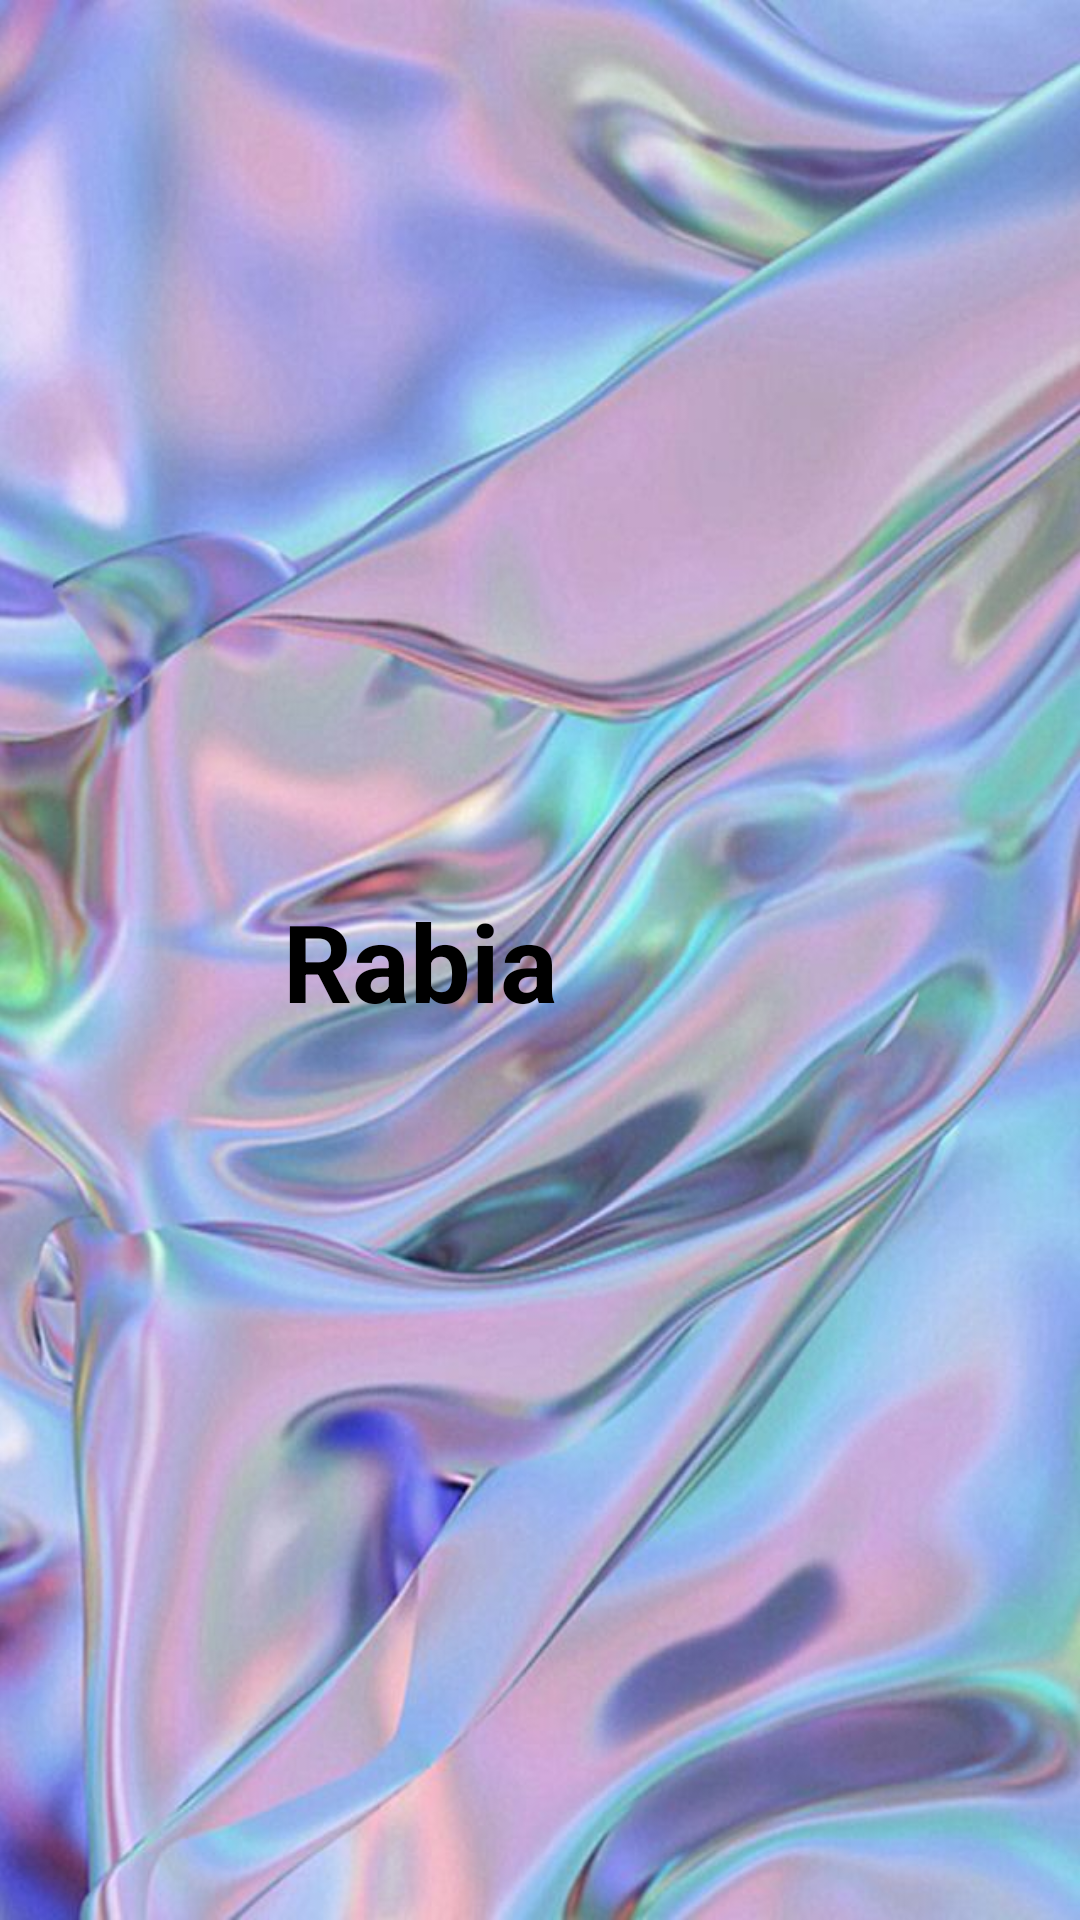

Write the Android layout XML for this screen, with the resource values it uses.
<!-- AndroidManifest.xml: application theme Theme.Assignment3_BCSF17A545 -->
<!-- res/layout/header.xml -->
<?xml version="1.0" encoding="utf-8"?>
<androidx.constraintlayout.widget.ConstraintLayout xmlns:android="http://schemas.android.com/apk/res/android"
    xmlns:tools="http://schemas.android.com/tools"
    android:layout_width="match_parent"
    android:layout_height="180dp"
    android:background="@mipmap/cal_bg"
    xmlns:app="http://schemas.android.com/apk/res-auto">
    <ImageView
        android:layout_width="match_parent"
        android:layout_height="match_parent"
        android:src="@mipmap/cal_bg"
        android:scaleType="centerCrop"/>
    <ImageView
        android:id="@+id/imageView"
        android:layout_width="70dp"
        android:layout_height="70dp"
        android:layout_marginHorizontal="16dp"
        android:src="@drawable/ic_baseline_account_circle_24"
        app:layout_constraintBottom_toBottomOf="parent"
        app:layout_constraintStart_toStartOf="parent"
        app:layout_constraintTop_toTopOf="parent" />

    <TextView
        android:id="@+id/name"
        android:layout_width="wrap_content"
        android:layout_height="wrap_content"
        android:text="Rabia"
        android:textSize="36sp"
        android:textColor="@color/black"
        android:textStyle="bold"
        app:layout_constraintBottom_toBottomOf="parent"
        app:layout_constraintEnd_toEndOf="parent"
        app:layout_constraintHorizontal_bias="0.046"
        app:layout_constraintStart_toEndOf="@+id/imageView"
        app:layout_constraintTop_toTopOf="parent"
        tools:ignore="MissingConstraints" />

</androidx.constraintlayout.widget.ConstraintLayout>
<!-- resources referenced by this layout -->
<resources>
  <!-- mipmap cal_bg: jpg bitmap (mipmap-hdpi, 79836 bytes) -->
  <style name="Theme.Assignment3_BCSF17A545" parent="Theme.MaterialComponents.DayNight.DarkActionBar">
          
          <item name="colorPrimary">@color/purple_500</item>
          <item name="colorPrimaryVariant">@color/purple_700</item>
          <item name="colorOnPrimary">@color/white</item>
          
          <item name="colorSecondary">@color/teal_200</item>
          <item name="colorSecondaryVariant">@color/teal_700</item>
          <item name="colorOnSecondary">@color/black</item>
          
          <item name="android:statusBarColor" tools:targetApi="l">?attr/colorPrimaryVariant</item>
          
      </style>
  <!-- not gathered from this repository: default colours our renderer supplied (Android Studio template values) -->
  <color name="purple_500">#FF6200EE</color>
  <color name="purple_700">#FF3700B3</color>
  <color name="teal_200">#FF03DAC5</color>
  <color name="teal_700">#FF018786</color>
  <color name="black">#FF000000</color>
  <color name="white">#FFFFFFFF</color>
</resources>
